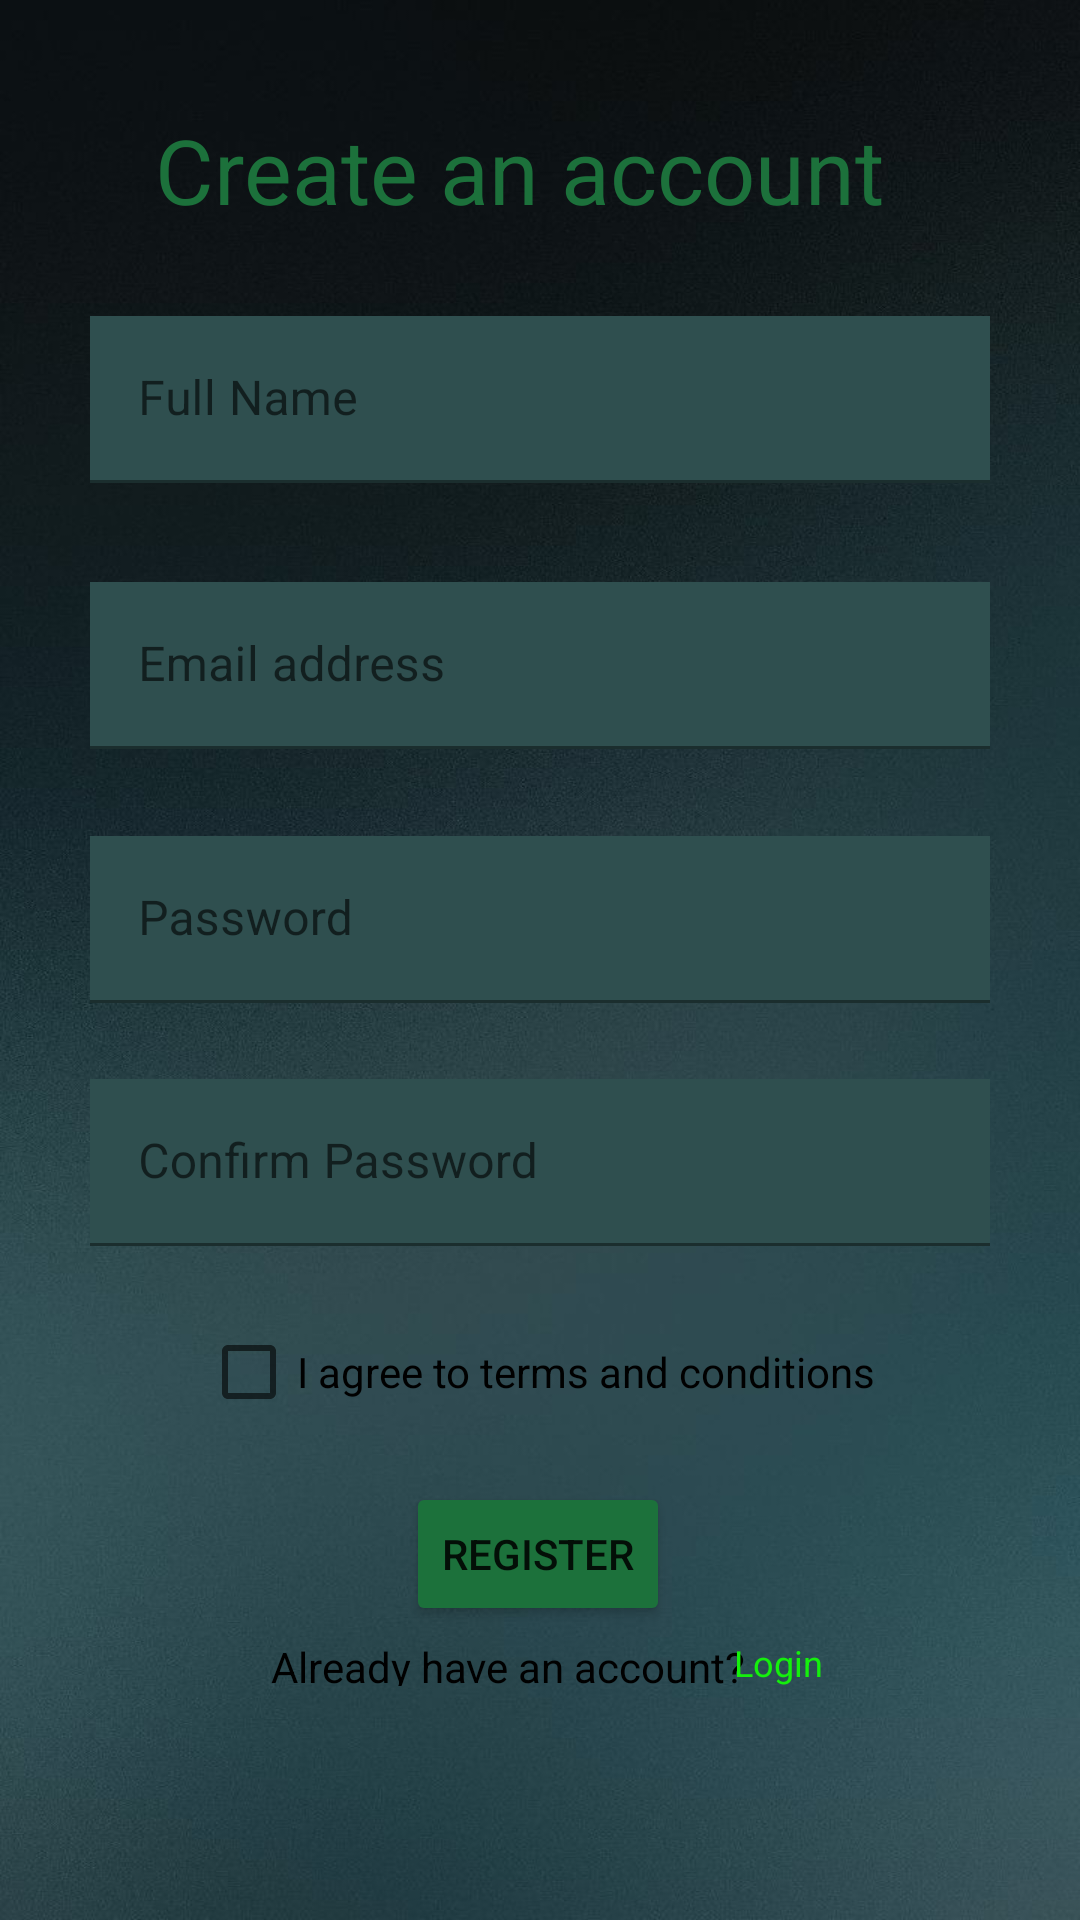

This screen was rendered from an Android layout file. Write that file and the resources it references.
<!-- AndroidManifest.xml: application theme Theme.HiTrek -->
<!-- res/layout/activity_sign_up.xml -->
<?xml version="1.0" encoding="utf-8"?>
<androidx.constraintlayout.widget.ConstraintLayout
    xmlns:android="http://schemas.android.com/apk/res/android"
    xmlns:app="http://schemas.android.com/apk/res-auto"
    xmlns:tools="http://schemas.android.com/tools"
    android:layout_width="match_parent"
    android:layout_height="match_parent"
    tools:context=".SignUp"
    android:background="@drawable/signupp">

    <TextView android:id="@+id/textView6"
        android:layout_width="256dp"
        android:layout_height="47dp"
        android:text="Create an account"
        android:textColor="#1C713B"
        android:textSize="30sp"
        app:layout_constraintBottom_toBottomOf="parent"
        app:layout_constraintEnd_toEndOf="parent"
        app:layout_constraintHorizontal_bias="0.496"
        app:layout_constraintStart_toStartOf="parent"
        app:layout_constraintTop_toTopOf="parent"
        app:layout_constraintVertical_bias="0.061"/>

    <com.google.android.material.textfield.TextInputLayout
        android:id="@+id/editname"
        android:layout_width="match_parent"
        android:layout_height="wrap_content"
        android:hint="Full Name"
        app:layout_constraintBottom_toBottomOf="parent"
        app:layout_constraintEnd_toEndOf="parent"
        android:layout_marginStart="30dp"
        android:layout_marginEnd="30dp"
        app:layout_constraintHorizontal_bias="0.0"
        app:hintTextColor="@color/white"
        app:layout_constraintStart_toStartOf="parent"
        app:layout_constraintTop_toBottomOf="@+id/textView6"
        app:layout_constraintVertical_bias="0.044">

        <com.google.android.material.textfield.TextInputEditText
            android:id="@+id/editname_text"
            android:layout_width="match_parent"
            android:layout_height="wrap_content"
            android:background="#2F4F4F"/>
    </com.google.android.material.textfield.TextInputLayout>
    <com.google.android.material.textfield.TextInputLayout
        android:id="@+id/editemail"
        android:layout_width="match_parent"
        android:layout_height="wrap_content"
        android:hint="Email address"
        app:layout_constraintBottom_toBottomOf="parent"
        app:layout_constraintEnd_toEndOf="parent"
        android:layout_marginStart="30dp"
        android:layout_marginEnd="30dp"
        android:layout_marginTop="15dp"
        app:layout_constraintHorizontal_bias="0.0"
        app:hintTextColor="@color/white"
        app:layout_constraintStart_toStartOf="parent"
        app:layout_constraintTop_toBottomOf="@+id/editname"
        app:layout_constraintVertical_bias="0.044">

        <com.google.android.material.textfield.TextInputEditText
            android:id="@+id/editemail_text"
            android:layout_width="match_parent"
            android:layout_height="wrap_content"
            android:background="#2F4F4F"/>
    </com.google.android.material.textfield.TextInputLayout>
    <com.google.android.material.textfield.TextInputLayout
        android:id="@+id/editpass"
        android:layout_width="match_parent"
        android:layout_height="wrap_content"
        android:hint="Password"
        app:layout_constraintBottom_toBottomOf="parent"
        app:layout_constraintEnd_toEndOf="parent"
        android:layout_marginStart="30dp"
        android:layout_marginEnd="30dp"
        android:layout_marginTop="15dp"
        app:layout_constraintHorizontal_bias="0.0"
        app:hintTextColor="@color/white"
        app:layout_constraintStart_toStartOf="parent"
        app:layout_constraintTop_toBottomOf="@+id/editemail"
        app:layout_constraintVertical_bias="0.044">

        <com.google.android.material.textfield.TextInputEditText
            android:id="@+id/editpass_text"
            android:layout_width="match_parent"
            android:layout_height="wrap_content"
            android:background="#2F4F4F"/>
    </com.google.android.material.textfield.TextInputLayout>
    <com.google.android.material.textfield.TextInputLayout
        android:id="@+id/editconpass"
        android:layout_width="match_parent"
        android:layout_height="wrap_content"
        android:hint="Confirm Password"
        app:layout_constraintBottom_toBottomOf="parent"
        app:layout_constraintEnd_toEndOf="parent"
        android:layout_marginStart="30dp"
        android:layout_marginEnd="30dp"
        android:layout_marginTop="15dp"
        app:layout_constraintHorizontal_bias="0.0"
        app:hintTextColor="@color/white"
        app:layout_constraintStart_toStartOf="parent"
        app:layout_constraintTop_toBottomOf="@+id/editpass"
        app:layout_constraintVertical_bias="0.044">

        <com.google.android.material.textfield.TextInputEditText
            android:id="@+id/editconpass_text"
            android:layout_width="match_parent"
            android:layout_height="wrap_content"
            android:background="#2F4F4F"/>
    </com.google.android.material.textfield.TextInputLayout>


    <CheckBox android:id="@+id/checkBox"
        android:layout_width="wrap_content"
        android:layout_height="wrap_content"
        android:text="I agree to terms and conditions"
        android:textColor="#000000"
        app:layout_constraintBottom_toBottomOf="parent"
        app:layout_constraintEnd_toEndOf="parent"
        app:layout_constraintHorizontal_bias="0.497"
        app:layout_constraintStart_toStartOf="parent"
        app:layout_constraintTop_toBottomOf="@+id/editconpass"
        app:layout_constraintVertical_bias="0.102"/>

    <Button android:id="@+id/register"
        android:layout_width="wrap_content"
        android:layout_height="wrap_content"
        android:text="Register"
        android:backgroundTint="#1C713B"
        app:layout_constraintBottom_toBottomOf="parent"
        app:layout_constraintEnd_toEndOf="parent"
        app:layout_constraintHorizontal_bias="0.498"
        app:layout_constraintStart_toStartOf="parent"
        app:layout_constraintTop_toBottomOf="@id/checkBox"
        app:layout_constraintVertical_bias="0.114"/>

    <TextView android:id="@+id/textView10"
        android:layout_width="178dp"
        android:layout_height="16dp"
        android:text="Already have an account?"
        android:textColor="#000000"
        app:layout_constraintBottom_toBottomOf="parent"
        app:layout_constraintEnd_toEndOf="parent"
        app:layout_constraintHorizontal_bias="0.497"
        app:layout_constraintStart_toStartOf="parent"
        app:layout_constraintTop_toBottomOf="@+id/register"
        app:layout_constraintVertical_bias="0.05"/>

    <TextView android:id="@+id/login"
        android:layout_width="wrap_content"
        android:layout_height="wrap_content"
        android:backgroundTint="#0000ffff"
        android:text="Login"
        android:textColor="#15EF0D"
        android:textSize="12sp"
        app:layout_constraintBottom_toBottomOf="parent"
        app:layout_constraintEnd_toEndOf="parent"
        app:layout_constraintHorizontal_bias="0.198"
        app:layout_constraintStart_toEndOf="@id/register"
        app:layout_constraintTop_toBottomOf="@id/register"
        app:layout_constraintVertical_bias="0.051"/>


</androidx.constraintlayout.widget.ConstraintLayout>
<!-- resources referenced by this layout -->
<resources>
  <color name="white">#FFFFFFFF</color>
  <!-- drawable signupp: jpg bitmap (drawable, 190380 bytes) -->
  <style name="Theme.HiTrek" parent="Theme.MaterialComponents.DayNight.NoActionBar">
          
          <item name="colorPrimary">@color/purple_500</item>
          <item name="colorPrimaryVariant">@color/purple_700</item>
          <item name="colorOnPrimary">@color/white</item>
          
          <item name="colorSecondary">@color/teal_200</item>
          <item name="colorSecondaryVariant">@color/teal_700</item>
          <item name="colorOnSecondary">@color/black</item>
          
          <item name="android:statusBarColor">?attr/colorPrimaryVariant</item>
          
      </style>
  <color name="purple_500">#FF6200EE</color>
  <color name="purple_700">#FF3700B3</color>
  <color name="teal_200">#FF03DAC5</color>
  <color name="teal_700">#FF018786</color>
  <color name="black">#FF000000</color>
</resources>
